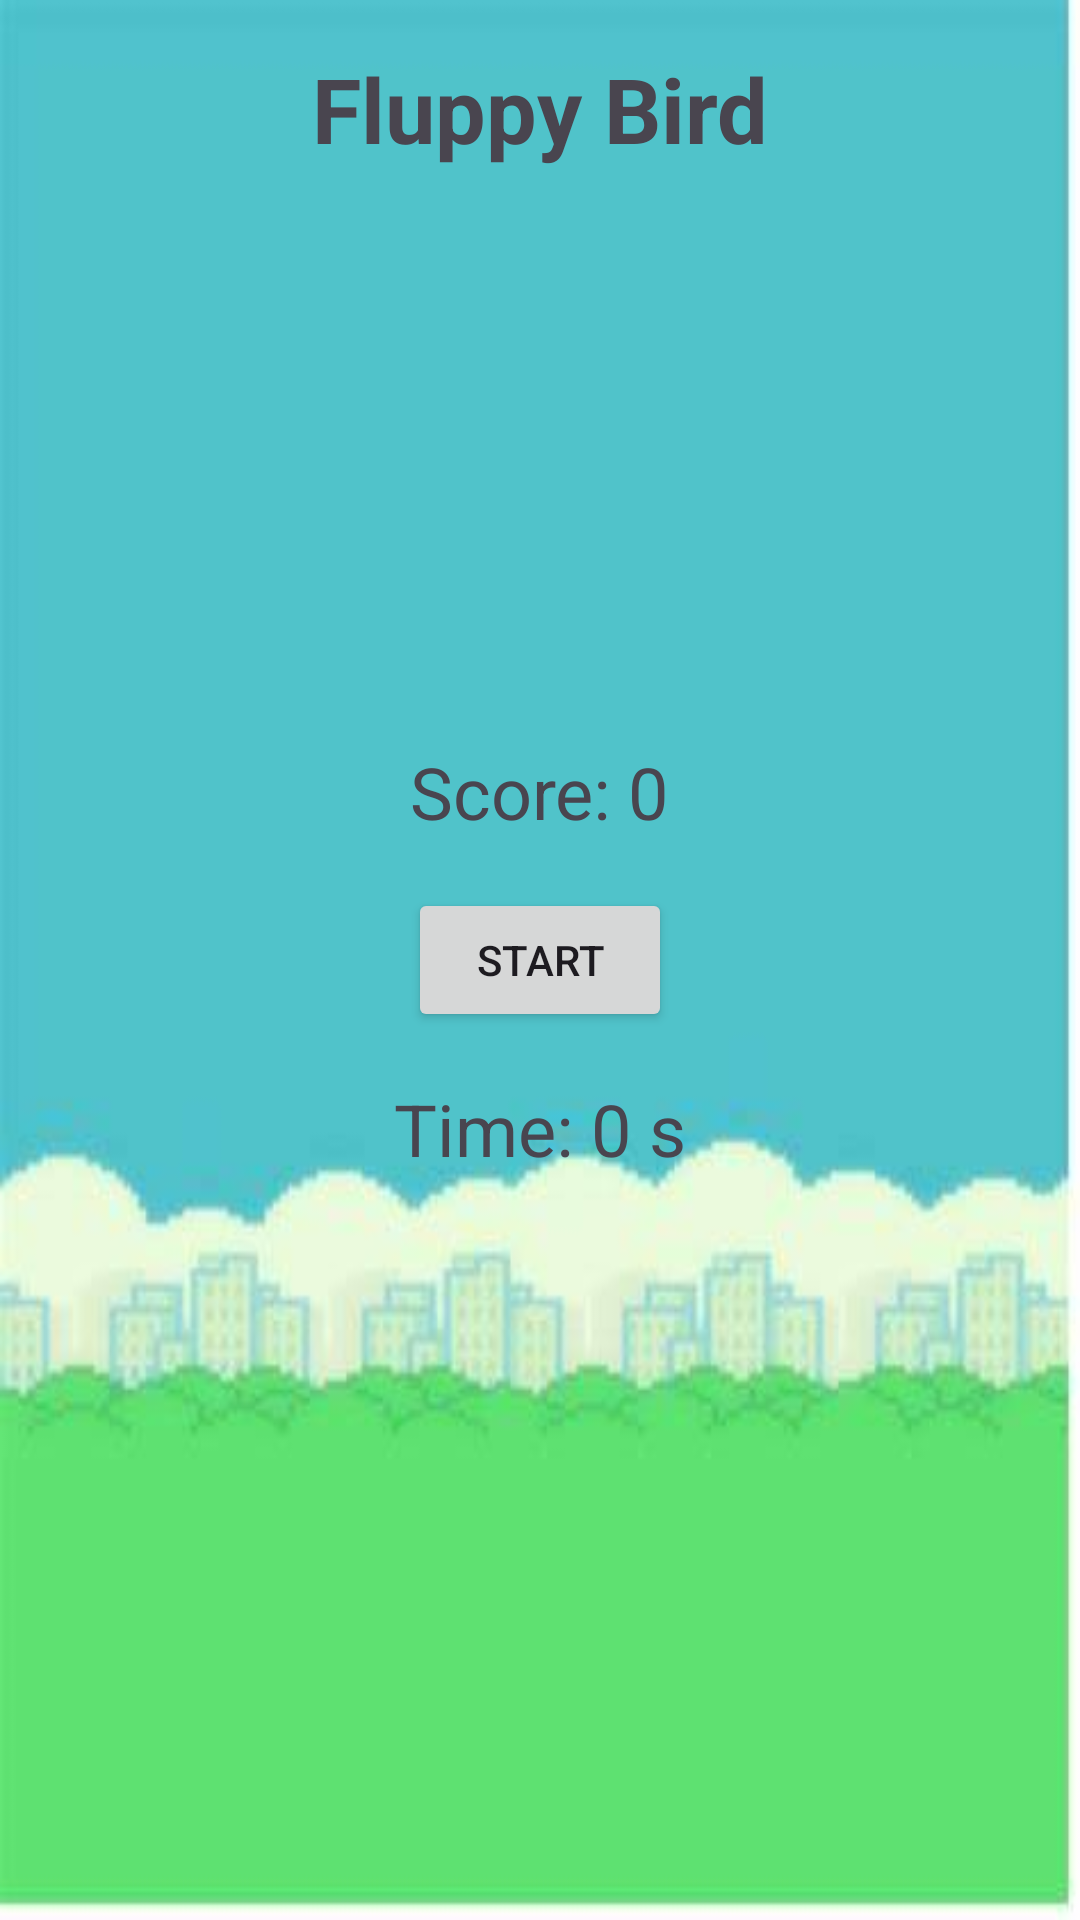

The Android layout XML behind this screen, and the referenced resources:
<!-- AndroidManifest.xml: application theme Theme.FluppyBird -->
<!-- res/layout/activity_main.xml -->
<?xml version="1.0" encoding="utf-8"?>
<RelativeLayout xmlns:android="http://schemas.android.com/apk/res/android"
    xmlns:app="http://schemas.android.com/apk/res-auto"
    xmlns:tools="http://schemas.android.com/tools"
    android:id="@+id/main"
    android:layout_width="match_parent"
    android:layout_height="match_parent"
    android:background="@drawable/background"
    tools:context=".MainActivity">

    <TextView
        android:id="@+id/game_title_text_view"
        android:layout_width="wrap_content"
        android:layout_height="wrap_content"
        android:text="Fluppy Bird"
        android:textSize="30sp"
        android:textStyle="bold"
        android:layout_alignParentTop="true"
        android:layout_centerHorizontal="true"
        android:layout_marginTop="16dp"/>

    <ImageView
        android:id="@+id/imageView"
        android:layout_width="111dp"
        android:layout_height="100dp"
        app:srcCompat="@drawable/bird"
        android:layout_below="@id/game_title_text_view"
        android:layout_centerHorizontal="true"
        android:layout_marginTop="16dp"/>

    <Button
        android:id="@+id/start_button"
        android:layout_width="wrap_content"
        android:layout_height="wrap_content"
        android:text="Start"
        android:layout_centerInParent="true"/>

    <TextView
        android:id="@+id/score_text_view"
        android:layout_width="wrap_content"
        android:layout_height="wrap_content"
        android:text="Score: 0"
        android:textSize="24sp"
        android:layout_above="@+id/start_button"
        android:layout_centerHorizontal="true"
        android:layout_marginBottom="16dp"/>

    <TextView
        android:id="@+id/time_text_view"
        android:layout_width="wrap_content"
        android:layout_height="wrap_content"
        android:text="Time: 0 s"
        android:textSize="24sp"
        android:layout_below="@+id/start_button"
        android:layout_centerHorizontal="true"
        android:layout_marginTop="16dp"/>



</RelativeLayout>
<!-- resources referenced by this layout -->
<resources>
  <!-- drawable background: jpeg bitmap (drawable, 10242 bytes) -->
  <style name="Theme.FluppyBird" parent="Base.Theme.FluppyBird" />
  <style name="Base.Theme.FluppyBird" parent="Theme.Material3.DayNight.NoActionBar">
          
          
      </style>
</resources>
